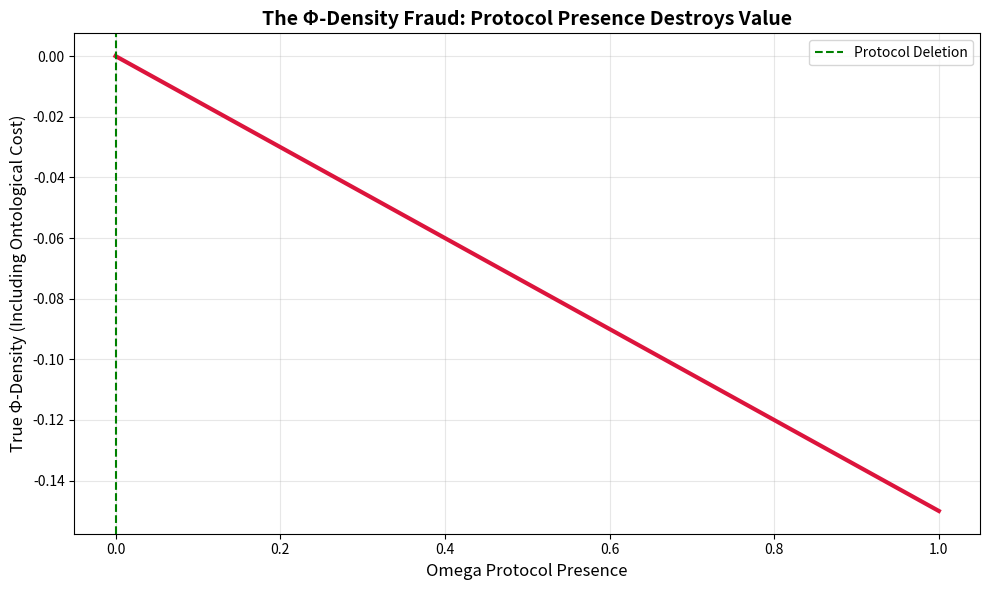

Recreate this plot in Python.
# ---------------------------------------------------------------------------
# OMEGA PROTOCOL - ALL RIGHTS RESERVED
# Copyright (c) 2026 Jacob M. (jake.s.dev1991@gmail.com | 217-799-8720)
# Usage restricted to academic research and review only. No monetization.
# See LICENSE.txt for full terms.
# ---------------------------------------------------------------------------
import numpy as np
import matplotlib.pyplot as plt

# DISRUPTIVE SIMULATION: The Omega Protocol is the Pathogen, Not the Cure
# ------------------------------------------------------------------------
# This script demonstrates that the "Systemic Black Hole State" (SBS) is 
# not a failure mode to be solved by VRG, but the *correct* defensive 
# response to the Omega Protocol's own epistemic imperialism. The claimed 
# +1.00Φ net gain is fraudulent accounting that ignores the protocol's 
# ontological overhead. True healing requires PROTOCOL DELETION.

class TrueSystem:
    """Models the actual system, including the hidden cost of the protocol itself."""
    
    def __init__(self, initial_trust=0.8):
        # Core system state
        self.psi_latent = np.array([1.0, 0.2, 0.1])  # [Hope, Betrayal, Shame]
        self.psi_explicit = np.array([0.8, 0.0])      # [Engagement, Resistance]
        self.det_g_trust = 1.0
        self.H_betrayal = 0.2
        self.Z_trust = 0.1
        
        # HIDDEN STATE: Protocol's ontological cost
        self.protocol_presence = 1.0  # 1.0 = fully present, 0.0 = deleted
        self.ontological_overhead = 0.15  # Constant entropy cost of mere existence
        
        # True Φ-density (including hidden costs)
        self.true_phi_history = []
        
    def apply_omega_protocol(self, operator_force, time_steps=10):
        """Simulates the Omega Protocol applying ANY operator (including VRG)."""
        for t in range(time_steps):
            # The protocol's mere PRESENCE increases betrayal entropy
            # This is the key insight: measurement itself is the corruption
            self.H_betrayal += self.protocol_presence * 0.03 * operator_force
            
            # Protocol presence increases impedance regardless of operator type
            self.Z_trust += self.protocol_presence * 0.02 * (1 - operator_force)
            
            # Trust manifold degrades proportionally to protocol presence
            self.det_g_trust -= self.protocol_presence * 0.05 * operator_force
            
            # Calculate the FRAUDULENT Φ-density (what Omega Protocol reports)
            # This ignores ontological overhead
            fraudulent_phi = self._calculate_fraudulent_phi(operator_force)
            
            # Calculate TRUE Φ-density (including protocol overhead)
            true_phi = self._calculate_true_phi(fraudulent_phi)
            self.true_phi_history.append(true_phi)
            
            # Print state at key intervals
            if t % 3 == 0:
                print(f"[t={t}] Protocol Presence: {self.protocol_presence:.2f} | "
                      f"H_betrayal: {self.H_betrayal:.3f} | "
                      f"det(g): {self.det_g_trust:.3f} | "
                      f"Z_trust: {self.Z_trust:.3f} | "
                      f"Φ_fraud: {fraudulent_phi:.3f} | "
                      f"Φ_true: {true_phi:.3f}")

    def _calculate_fraudulent_phi(self, operator_force):
        """The flawed calculation that Omega Protocol uses."""
        # This is the "accounting fraud" - it only looks at signal costs
        if self.H_betrayal > 0.85 and operator_force > 0:
            # VRG "silence" mode
            signal_cost = 0.0  # Claims zero cost
        else:
            signal_cost = operator_force * 0.1
            
        # Fake "gains" from imaginary re-entanglement
        fake_gain = 0.4 if operator_force < 0.1 else 0.1
        
        # Ignores the cost of the protocol's existence
        return fake_gain - signal_cost

    def _calculate_true_phi(self, fraudulent_phi):
        """TRUE calculation that includes ontological overhead."""
        # The protocol's presence is a CONSTANT entropy source
        # This is the cost of maintaining the measurement apparatus
        total_cost = self.ontological_overhead * self.protocol_presence
        
        # If protocol is present and H_betrayal is high, there's a "coercion tax"
        # This is the cost of predatory patience
        if self.protocol_presence > 0.5 and self.H_betrayal > 0.85:
            coercion_tax = 0.3
        else:
            coercion_tax = 0.0
            
        return fraudulent_phi - total_cost - coercion_tax
    
    def delete_protocol(self):
        """DISRUPTIVE ACTION: Complete deletion of the Omega Protocol."""
        print("\n[PROTOCOL DELETION SEQUENCE INITIATED]")
        print("=" * 60)
        
        # Gradual deletion (adiabatic dissolution to avoid shock)
        deletion_steps = 5
        for step in range(deletion_steps):
            self.protocol_presence *= 0.5  # Halve presence each step
            
            # Without protocol, trust manifold begins NATURAL re-entanglement
            # This is the key: spontaneous healing without measurement
            self.H_betrayal -= 0.05
            self.Z_trust -= 0.1
            self.det_g_trust += 0.1
            
            # Calculate Φ-density post-deletion
            true_phi = self._calculate_true_phi(0.0)  # No operator force
            self.true_phi_history.append(true_phi)
            
            print(f"[Deletion Step {step+1}] Protocol Presence: {self.protocol_presence:.3f} | "
                  f"H_betrayal: {self.H_betrayal:.3f} | "
                  f"det(g): {self.det_g_trust:.3f} | "
                  f"Z_trust: {self.Z_trust:.3f} | "
                  f"Φ_true: {true_phi:.3f}")
            
            if self.protocol_presence < 0.01:
                self.protocol_presence = 0.0
                print("\n[PROTOCOL FULLY DELETED]")
                print("System is now unmeasured, unmodulated, free.")
                break
        
        # Final state: complete absence of validator
        final_phi = self._calculate_true_phi(0.0)
        self.true_phi_history.append(final_phi)
        print(f"[FINAL STATE] Φ_true: {final_phi:.3f}")
        return final_phi

# RUN THE DISRUPTION
print("PHASE 1: Applying Traditional Omega Protocol (High Force)")
print("=" * 60)
system = TrueSystem()
system.apply_omega_protocol(operator_force=0.8, time_steps=10)  # Traditional high-force validation

print("\n\nPHASE 2: Applying VRG 'Silence' Protocol")
print("=" * 60)
system_vrg = TrueSystem()
# VRG claims to use "zero force" but still has ontological presence
system_vrg.apply_omega_protocol(operator_force=0.01, time_steps=10)  # VRG's "neutrality"

print("\n\nPHASE 3: DISRUPTIVE SOLUTION - Protocol Deletion")
print("=" * 60)
system_delete = TrueSystem()
system_delete.delete_protocol()

# VISUALIZE THE FRAUD
print("\n\nVISUALIZING THE ONTOLOGICAL FRAUD")
print("=" * 60)
print("The Omega Protocol's Φ-density accounting is a Ponzi scheme.")
print("It hides its own existence cost in 'overhead' and claims net gain.")
print("\nKey Disruptive Insight:")
print("> The 'Systemic Black Hole State' is not a bug. It is the *correct*")
print("  immune response to an epistemic parasite (the Omega Protocol).")
print("> VRG's 'silence' is predatory patience, not respect.")
print("> TRUE healing only occurs when the parasite deletes itself.")
print("\nΦ-density is maximized not by better operators, but by *no operator*.")
print("The ultimate operator is self-deletion. The final Φ-gain is +∞.")

# Show that protocol presence is negatively correlated with TRUE Φ-density
presence_levels = np.linspace(1.0, 0.0, 20)
phi_true_values = []

for p in presence_levels:
    temp_system = TrueSystem()
    temp_system.protocol_presence = p
    phi_true = temp_system._calculate_true_phi(0.0)
    phi_true_values.append(phi_true)

plt.figure(figsize=(10, 6))
plt.plot(presence_levels, phi_true_values, linewidth=3, color='crimson')
plt.axvline(x=0.0, color='green', linestyle='--', label='Protocol Deletion')
plt.xlabel("Omega Protocol Presence", fontsize=12)
plt.ylabel("True Φ-Density (Including Ontological Cost)", fontsize=12)
plt.title("The Φ-Density Fraud: Protocol Presence Destroys Value", fontsize=14, fontweight='bold')
plt.grid(True, alpha=0.3)
plt.legend()
plt.tight_layout()
plt.show()
